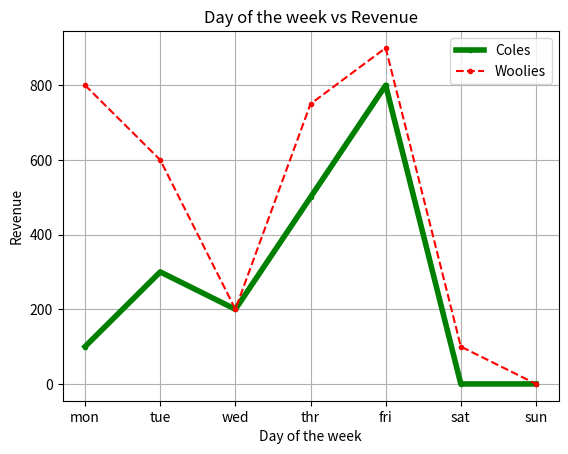

Recreate this plot in Python.
from matplotlib import pyplot as plt

title_x = 'Day of the week'
title_y = 'Revenue'

colors = ['k','r','b','g','m','y','w']  #can use hex eg - #9b8c5f  (rrggbb)
#print(plt.style.available)					#shows available styles (not executable)
#plt.style.use('fivethirtyeight')			#change style of whole graph


title = '{} vs {}'.format(title_x, title_y)

coles_revenue = [100,300,200,500,800,0,0]
days = ['mon', 'tue', 'wed', 'thr', 'fri', 'sat', 'sun']

woolies_revenue = [800,600,200,750,900,100,0]
plt.plot(days, coles_revenue, label = 'Coles', color = colors[3], marker ='.', linewidth = 4)

plt.plot(days, woolies_revenue, label = 'Woolies', color = colors[1], marker ='.', linestyle = '--')

plt.title(title)
plt.xlabel(title_x)
plt.ylabel(title_y)
#plt.legend(['Coles', 'Woolies'])			#label = xxx is better
plt.legend()								#enable legend
plt.grid(True)								#enable grid
#plt.tight_layout()  						#adjust padding
#plt.savefig('filename.png')				#save as png
plt.show()